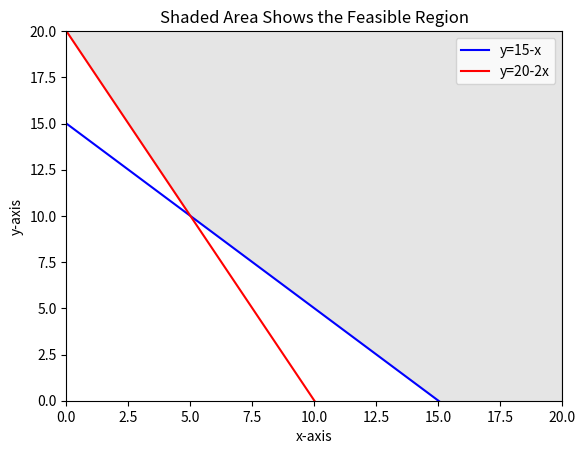

Source code (Python):
import matplotlib.pyplot 
from matplotlib.pyplot import *
import numpy 
from numpy import *

# This is a minimization problem. One objective is to demonstrate plotting an 
# unbounded region.  There are four inequalities: x+3y >= 15, 3x+y >= 10,
# x >= 0, y >= 0. One inequality and the objective function have been
# modified for this module. The objective function is z = 2x+3y.  The feasible
# region will be graphed and filled.  Matrix methods will be used to evaluate
# the objective function at each corner.

x= arange(0,20.1,0.1)
y0= arange(0,20.1,0.1)
y1= 20.0-2.0*x
y2= 15.0-x
# The definition of y3 will allow filling the unbounded region in the plot.
y3= 20+0.0*x
# The filling will be between y3 and the maximum of y1 and y2.  Need to define 
# a new array y4 which will be that maximum.

y4=[0]*len(x)
for k in range(0,len(x)):
    if y1[k] >= y2[k]:
        y4[k]=y1[k]
    if y2[k] > y1[k]:
        y4[k]=y2[k]

# This is the objective function plotted for illustration.
y5= 5.5-2.0*x/3.0

# Plot limits must be set for the graph.
xlim(0,20)
ylim(0,20)

# Plot axes need to be labled,title specified and legend shown.
xlabel('x-axis')
ylabel('y-axis')
title('Shaded Area Shows the Feasible Region')

plot(x,y2,color='b')
plot(x,y1,color='r')
legend(['y=15-x','y=20-2x'])

# This next step shows how to plot a line using different symbols.
#plot(x,y5,'k--')
print ('Note that the dashed line passes through the optimum point')

# The order of entry of labels in the plt.legend statement must follow
# the order of the plt.plot statements to match colors.

#legend(['x+3y >= 15','3x+y >= 10', '16.5 = 2x+3y'], 'best')

fill_between(x,y3,y4, color='grey',alpha=0.2)
show()